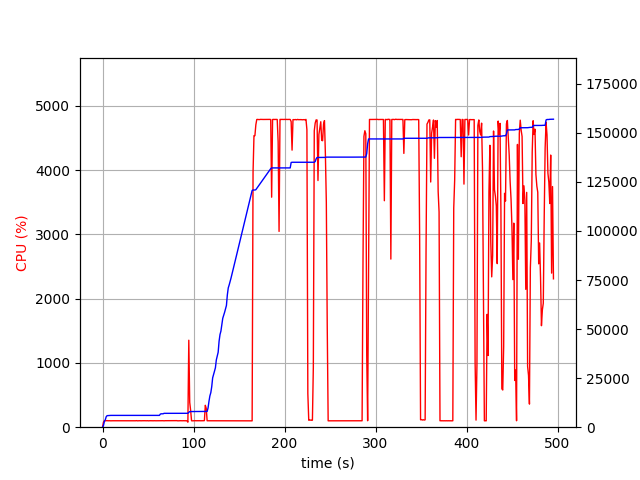

The table this chart was drawn from, first rows:
elapsed_time, nproc, cpu, mem_real, mem_virtual
3.314018249511719e-05, 1, 0.0, 5.09, 1144
1.006, 1, 77.6, 881.8, 2582
2.013, 1, 100.3, 2982, 6478
3.021, 1, 99.2, 3792, 6678
4.027, 1, 100.4, 5342, 8576
5.034, 1, 102.3, 5888, 8576
6.04, 1, 99.4, 5926, 8576
7.048, 1, 101.3, 5960, 8688
8.055, 1, 100.2, 5978, 8688
9.061, 1, 99.4, 6014, 8688
10.07, 1, 100.3, 6014, 8688
11.08, 1, 100.3, 6014, 8688
12.08, 1, 100.3, 6014, 8688
13.09, 1, 101.3, 6016, 8688
14.1, 1, 99.3, 6016, 8688
15.11, 1, 101.2, 6016, 8688
16.11, 1, 100.2, 6016, 8688
17.12, 1, 100.2, 6016, 8688
18.13, 1, 100.2, 6016, 8688
19.14, 1, 100.2, 6016, 8688
20.15, 1, 101.1, 6016, 8688
21.16, 1, 100.1, 6016, 8688
22.16, 1, 101.1, 6016, 8688
23.17, 1, 99.1, 6016, 8688
24.18, 1, 101.1, 6016, 8688
25.19, 1, 100.2, 6016, 8688
26.2, 1, 100.1, 6018, 8688
27.21, 1, 100.1, 6018, 8688
28.22, 1, 101.1, 6018, 8688
29.23, 1, 100.2, 6018, 8688
30.23, 1, 100.2, 6018, 8688
31.24, 1, 99.1, 6018, 8688
32.25, 1, 101.1, 6018, 8688
33.26, 1, 100.2, 6018, 8688
34.27, 1, 101.1, 6018, 8688
35.28, 1, 100.1, 6018, 8688
36.29, 1, 100.0, 6018, 8688
37.3, 1, 102.1, 6020, 8688
38.3, 1, 99.2, 6020, 8688
39.31, 1, 100.1, 6020, 8688
40.32, 1, 100.1, 6020, 8688
41.33, 1, 101.2, 6020, 8688
42.34, 1, 99.2, 6020, 8688
43.35, 1, 101.2, 6020, 8688
44.36, 1, 100.2, 6020, 8688
45.36, 1, 101.1, 6020, 8688
46.37, 1, 100.2, 6020, 8688
47.38, 1, 100.1, 6020, 8688
48.39, 1, 100.1, 6020, 8688
49.4, 1, 101.1, 6020, 8688
50.41, 1, 99.1, 6020, 8688
51.42, 1, 101.0, 6020, 8688
52.43, 1, 101.2, 6020, 8688
53.43, 1, 100.1, 6020, 8688
54.44, 1, 101.2, 6020, 8688
55.45, 1, 99.1, 6020, 8688
56.46, 1, 101.1, 6020, 8688
57.47, 1, 100.2, 6020, 8688
58.48, 1, 100.0, 6020, 8688
59.49, 1, 100.2, 6020, 8688
... 430 more rows
